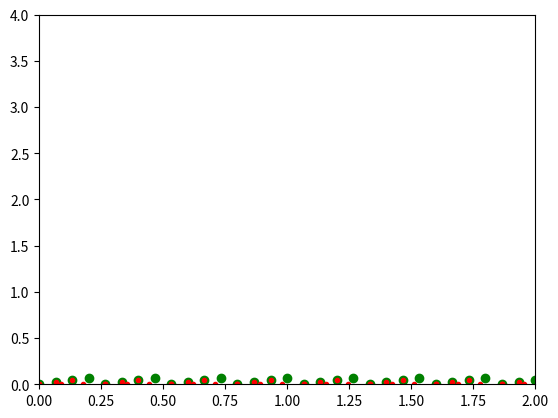

Here is the Python script that generated this plot:
import matplotlib.pyplot as plt
import numpy as np

C1 = 1
C2 = 3

x0 = lambda s: np.exp(s)
y0 = lambda s: 0

B11 = lambda s, t: - C1
B12 = lambda s, t: - np.exp(s)/(s+2)
B21 = lambda s, t: (s+2)/np.exp(s)
B22 = lambda s, t: C2/(s+2)

T0 = 0

x_an = lambda s, t: np.exp(s)*np.cos(t)
y_an = lambda s, t: (s+2)*np.sin(t)

class Node:
    def __init__(self, s, t, left=None, right=None):
        self.s = s
        self.t = t
        self.x = None
        self.y = None
        self.left = left
        self.right = right

    def __str__(self):
        return f"(s: {self.s:.2f}, t: {self.t:.2f}) => x: {self.x: .2f}, y: {self.y: .2f} " \
               f"(ан: ({x_an(self.s, self.t): .2f}, {y_an(self.s, self.t):.2f}))"

               # f" [ Node right: ({self.right.s: .2f},{self.right.s: .2f})" \
               # f"Node left: ({self.left.s: .2f},{self.left.s: .2f})]"

    def solver_node(self):

        if self.left.x is None or self.left.y is None:
            print("in left")
            self.left.solver_node()

        xl = self.left.x
        yl = self.left.y
        sl = self.left.s
        tl = self.left.t
        hl = self.t - tl

        if self.right.x is None or self.right.y is None:
            print("in right")
            self.right.solver_node()

        xr = self.right.x
        yr = self.right.y
        sr = self.right.s
        tr = self.right.t
        hr = self.t - tr

        A = [[1 - hr/2*B11(self.s, self.t), -hr/2*B12(self.s, self.t)],
             [-hl/2*B21(self.s, self.t), 1-hl/2*B22(self.s, self.t)]]
        b = [xr + hr/2*(B11(sr, tr)*xr+B12(sr, tr)*yr),
             yl + hl/2*(B21(sl, tl)*xl+B22(sl, tl)*yl)]
        self.x, self.y = np.linalg.solve(A, b)


class NodeStart(Node):
    def get_parents_node(self, c, t0, h):
        if self.t - h[0] <= 0:
            left = NodeStart(c[1]*(t0-self.t)+self.s, t0)
            self.left = left
        else:
            left = self.left

        if self.t - h[1] <= 0:
            right = NodeStart(c[0]*(self.t-t0)+self.s, t0)
            self.right = right
        else:
            right = self.right
        return left, right

    def solver_t0(self, t0):
        if self.t == t0:
            self.x = x0(self.s)
            self.y = y0(self.s)


class Mesh:
    def __init__(self):
        self.c1 = C1
        self.c2 = C2
        self.t0 = T0
        self.t1 = 4
        self.s0 = 0
        self.s1 = 2
        self.m = 30
        self.ds, self.h_down, self.h_up = self.create_mesh_s()
        self.start = MeshStart(self.ds, [self.h_down, self.h_up], self.m, self.s0, self.t0)
        self.center = MeshCenter()
        self.left = MeshLeft()
        self.right = MeshRight()

    def create_mesh_s(self):
        ds = (self.s1 - self.s0) / self.m
        h_down = ds / self.c2
        h_up = ds / self.c1
        return ds, h_down, h_up

    def plot(self):
        nodes = self.start.get_nodes()
        for node in nodes:
            l, r = node.get_parents_node([self.c1, self.c2], self.t0, [self.h_down, self.h_up])
            l.solver_t0(self.t0)
            r.solver_t0(self.t0)
            node.solver_t0(self.t0)

        for node in nodes:
            if node.t != self.t0:
               node.solver_node()
            print(node)

        for node in nodes:
            plt.scatter(node.s, node.t, color="g")
            l, r = node.get_parents_node([self.c1, self.c2], self.t0, [self.h_down, self.h_up])
            plt.scatter(l.s, l.t, color="r", marker=".")
            plt.scatter(r.s, r.t, color="r", marker=".")

        plt.xlim([self.s0, self.s1])
        plt.ylim([self.t0, self.t1])
        plt.show()


class MeshStart:
    def __init__(self, ds, h,  m, s0, t0):
        self.ds = ds
        self.h = h
        self.m = m
        self.s0 = s0
        self.t0 = t0

    def get_nodes(self):

        nodes = []
        t_ = self.t0
        s_ = self.s0
        for i in range(self.m+1):
            nodes.append(NodeStart(s_, t_))
            if i != 0:
                if nodes[-1].t > nodes[-2].t:
                    nodes[-1].left = nodes[-2]
                if nodes[-2].t > nodes[-1].t:
                    nodes[-1].right = nodes[-2]
            t_ = (t_ + self.h[0]) % (self.h[0]+self.h[1])
            s_ += self.ds

        return nodes


class MeshCenter:
    pass


class MeshLeft:
    pass


class MeshRight:
    pass


if __name__ == '__main__':
    mesh = Mesh()
    mesh.plot()
